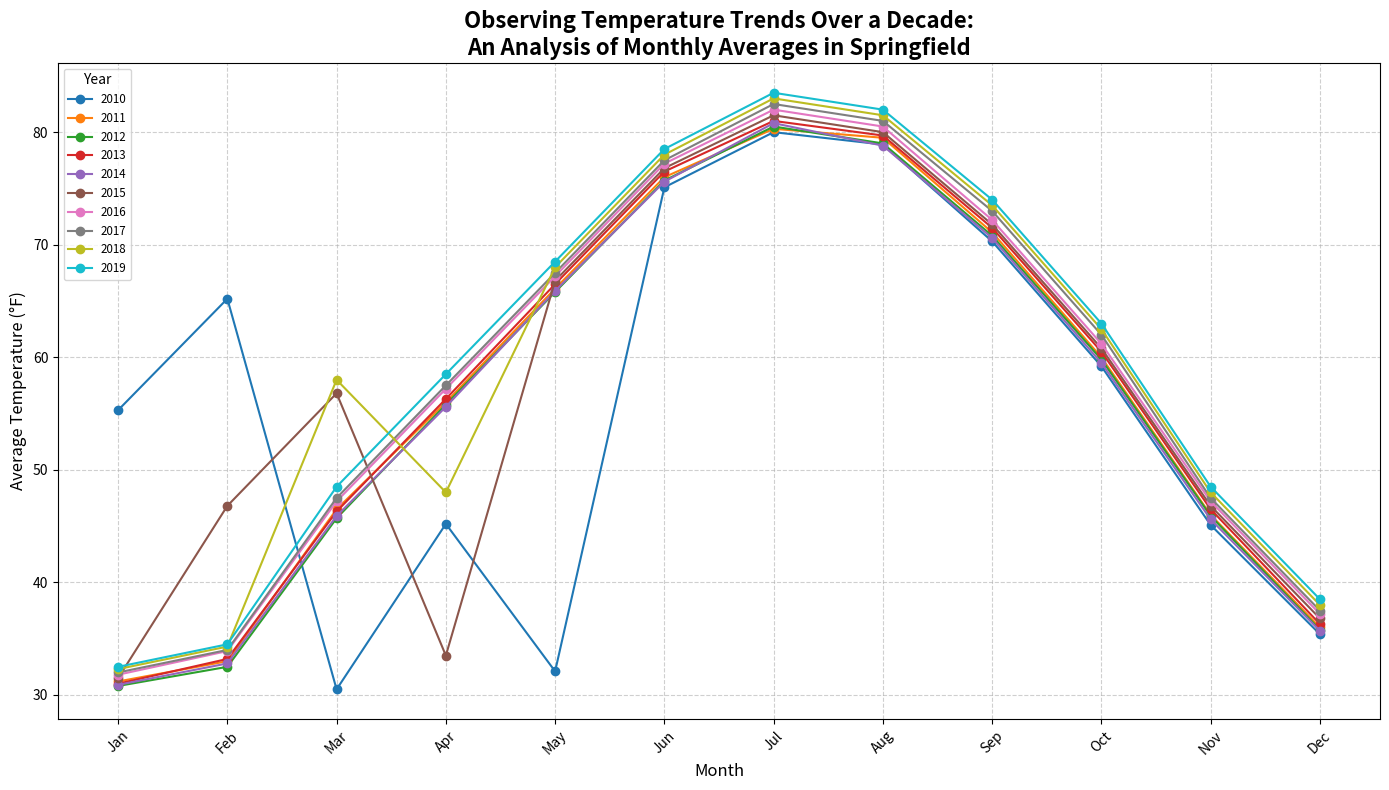

Python code for this plot:
import matplotlib.pyplot as plt
import numpy as np

years = np.arange(2010, 2020)
months = range(1, 13)

# Manually shuffled data of monthly average temperatures for some years
temperature_data = [
    [55.3, 65.2, 30.5, 45.2, 32.1, 75.1, 80.0, 78.9, 70.3, 59.2, 45.1, 35.4], # 2010 shuffled
    [31.2, 33.0, 46.5, 56.0, 66.1, 76.0, 80.3, 79.5, 71.1, 60.0, 46.0, 36.0], # 2011
    [30.8, 32.5, 45.7, 55.8, 65.8, 75.7, 80.5, 79.0, 70.8, 59.8, 45.9, 35.8], # 2012
    [31.0, 33.2, 46.3, 56.3, 66.5, 76.5, 81.0, 79.7, 71.5, 60.5, 46.5, 36.3], # 2013
    [30.9, 32.8, 45.9, 55.6, 65.9, 75.6, 80.8, 78.8, 70.6, 59.5, 45.6, 35.7], # 2014
    [31.5, 46.8, 56.8, 33.5, 66.8, 76.8, 81.5, 80.0, 71.8, 60.8, 46.8, 36.8], # 2015 shuffled
    [31.8, 33.9, 47.2, 57.2, 67.2, 77.2, 82.0, 80.5, 72.2, 61.2, 47.2, 37.2], # 2016
    [32.0, 34.0, 47.5, 57.5, 67.5, 77.5, 82.5, 81.0, 73.0, 62.0, 47.5, 37.5], # 2017
    [32.3, 34.3, 58.0, 48.0, 68.0, 78.0, 83.0, 81.5, 73.5, 62.5, 48.0, 38.0], # 2018 shuffled
    [32.5, 34.5, 48.5, 58.5, 68.5, 78.5, 83.5, 82.0, 74.0, 63.0, 48.5, 38.5]  # 2019
]

temperature_data = np.array(temperature_data)

plt.figure(figsize=(14, 8))

for i, year in enumerate(years):
    plt.plot(months, temperature_data[i], marker='o', linestyle='-', label=str(year))

plt.title("Observing Temperature Trends Over a Decade:\nAn Analysis of Monthly Averages in Springfield", fontsize=16, fontweight='bold')
plt.xlabel("Month", fontsize=12)
plt.ylabel("Average Temperature (°F)", fontsize=12)
plt.xticks(months, ['Jan', 'Feb', 'Mar', 'Apr', 'May', 'Jun', 'Jul', 'Aug', 'Sep', 'Oct', 'Nov', 'Dec'], rotation=45)
plt.grid(True, linestyle='--', alpha=0.6)
plt.legend(title='Year', loc="upper left", fontsize='small')
plt.tight_layout()
plt.show()
